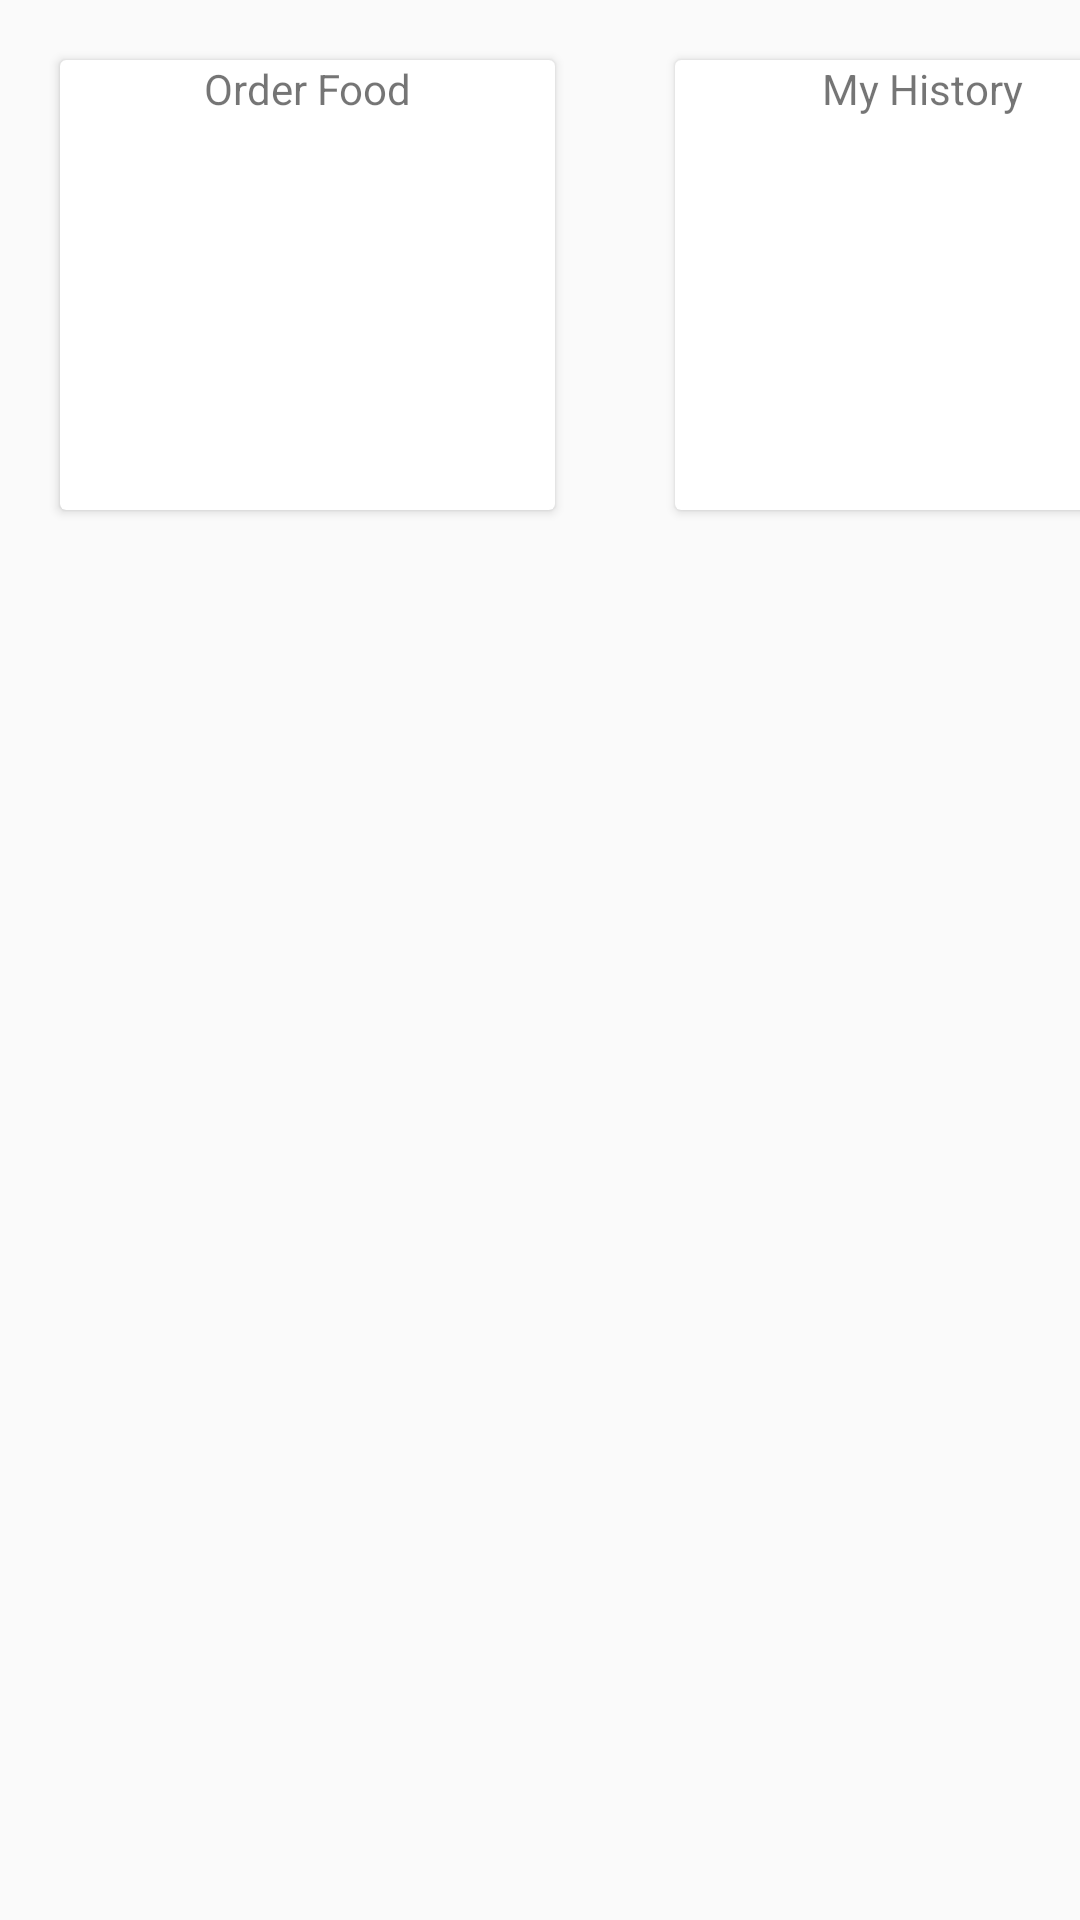

Write the Android layout XML for this screen, with the resource values it uses.
<!-- AndroidManifest.xml: application theme Theme.UAS_Kelompok4 -->
<!-- res/layout/fragment_customer_dashboard.xml -->
<?xml version="1.0" encoding="utf-8"?>
<FrameLayout xmlns:android="http://schemas.android.com/apk/res/android"
    xmlns:tools="http://schemas.android.com/tools"
    android:layout_width="match_parent"
    android:layout_height="match_parent"
    tools:context=".CustomerDashboardFragment">

    <GridLayout
        android:layout_width="match_parent"
        android:layout_height="match_parent"
        android:orientation="horizontal"
        android:columnCount="2">
        <androidx.cardview.widget.CardView
            android:id="@+id/dshb_order"
            android:layout_width="165dp"
            android:layout_height="150dp"
            android:layout_margin="20dp"
            android:background="@color/black" >
            <TextView
                android:layout_width="match_parent"
                android:layout_height="wrap_content"
                android:text="Order Food"
                android:gravity="center" />
            <ImageView
                android:layout_width="match_parent"
                android:layout_height="wrap_content"
                android:src="@drawable/ic_launcher_foreground" />
        </androidx.cardview.widget.CardView>
        <androidx.cardview.widget.CardView
            android:id="@+id/dshb_history"
            android:layout_width="165dp"
            android:layout_height="150dp"
            android:layout_margin="20dp"
            android:background="@color/cardview_dark_background" >
            <TextView
                android:layout_width="match_parent"
                android:layout_height="wrap_content"
                android:text="My History"
                android:gravity="center" />
            <ImageView
                android:layout_width="match_parent"
                android:layout_height="wrap_content"
                android:src="@drawable/ic_launcher_foreground" />
        </androidx.cardview.widget.CardView>
    </GridLayout>

</FrameLayout>
<!-- resources referenced by this layout -->
<resources>
  <style name="Theme.UAS_Kelompok4" parent="android:Theme.Material.Light.NoActionBar" />
  <!-- not gathered from this repository: default colours our renderer supplied (Android Studio template values) -->
  <color name="black">#FF000000</color>
</resources>
